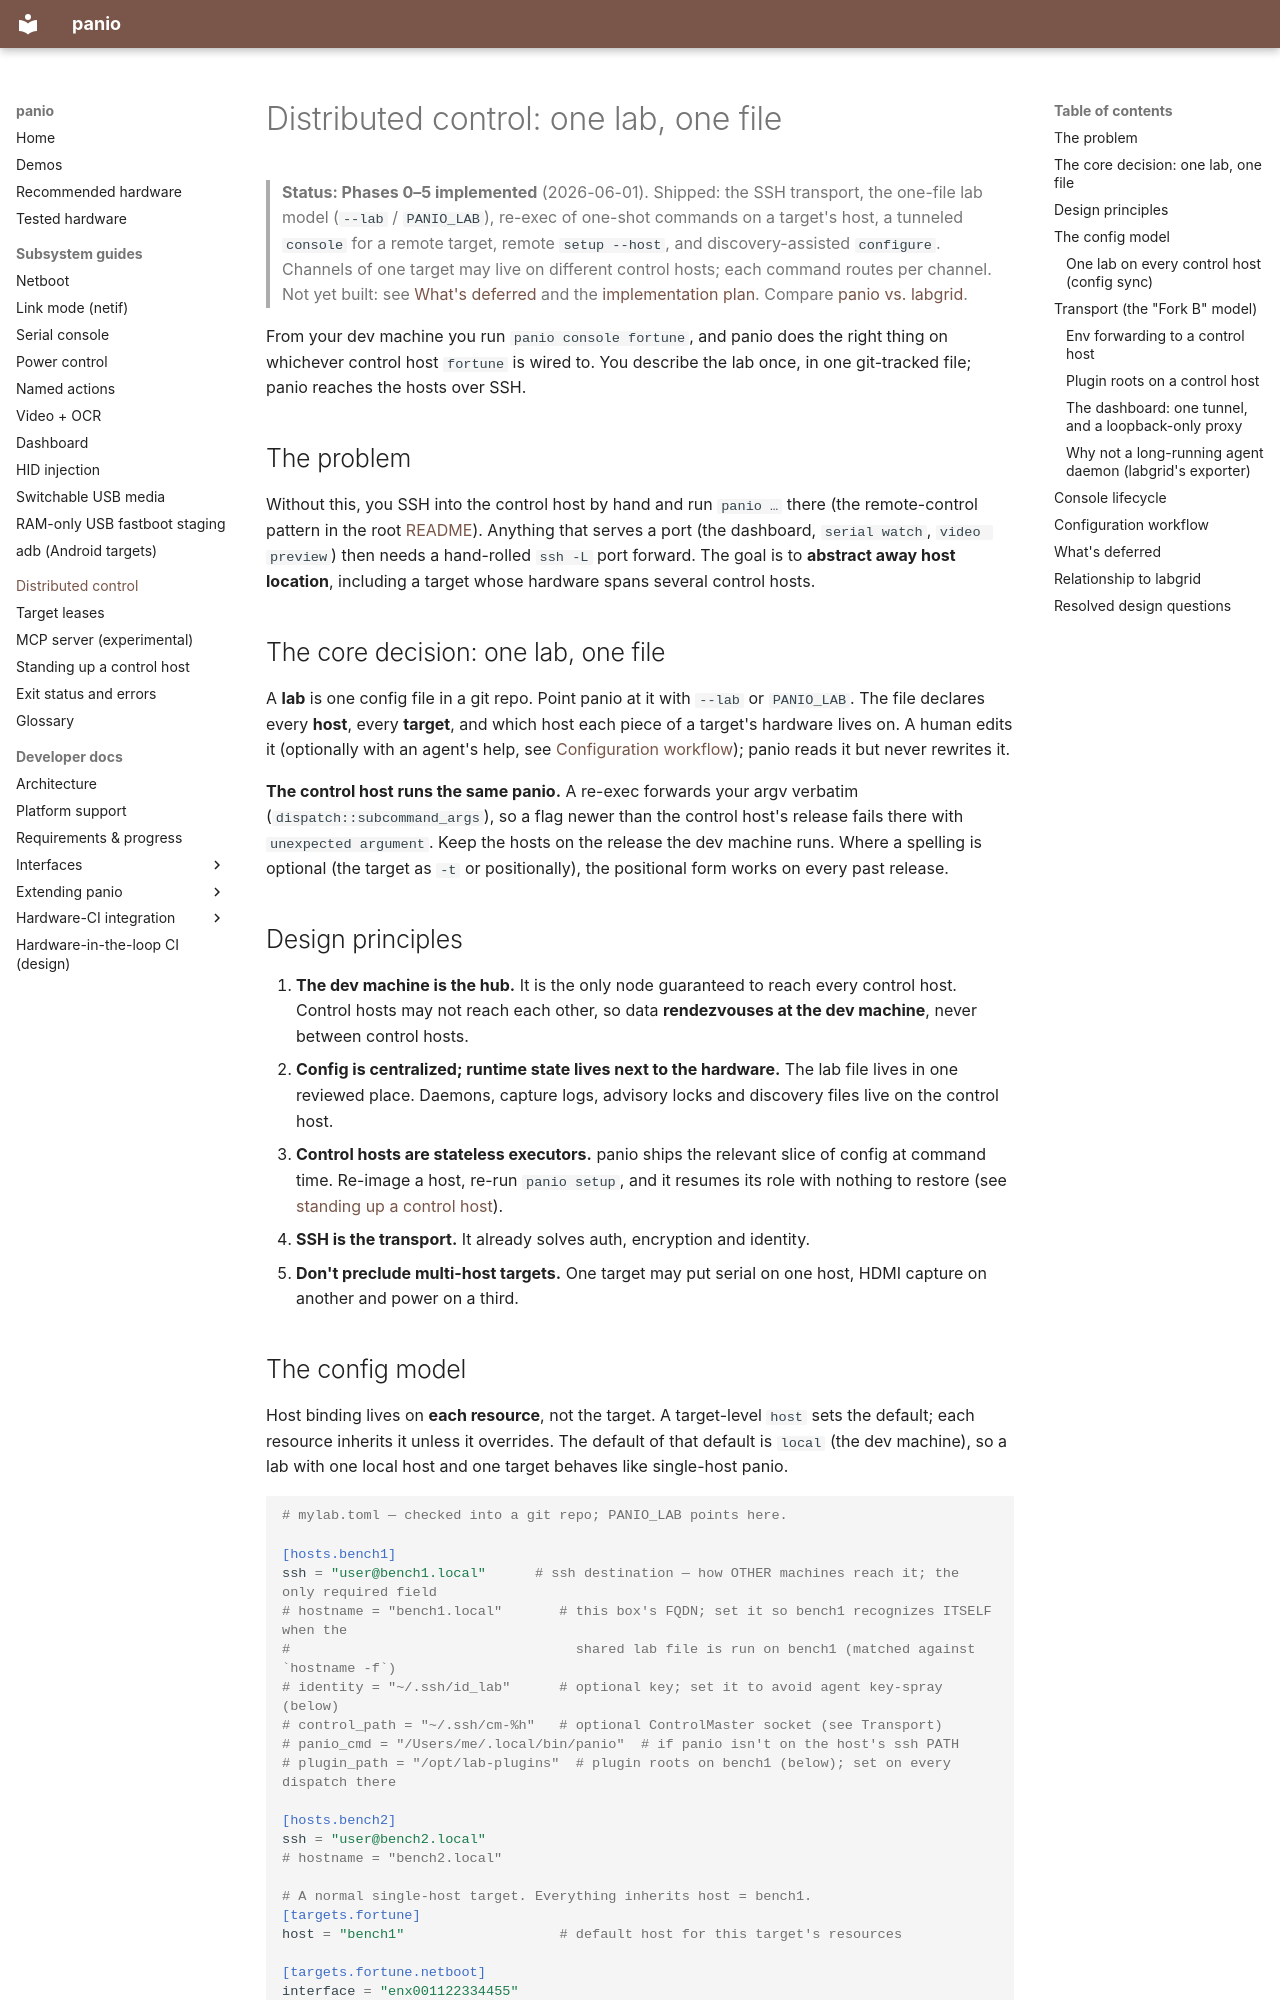

repository: curtisgalloway/panio · page: distributed-control/index.html · generator: mkdocs

# Distributed control: one lab, one file

> **Status: Phases 0–5 implemented** (2026-06-01).
> Shipped: the SSH transport, the one-file lab model (`--lab` / `PANIO_LAB`),
> re-exec of one-shot commands on a target's host, a tunneled `console` for a
> remote target, remote `setup --host`, and discovery-assisted `configure`.
> Channels of one target may live on different control hosts; each command
> routes per channel. Not yet built: see [What's deferred](#whats-deferred) and
> the [implementation plan](https://github.com/curtisgalloway/panio/blob/main/notes/distributed-control-plan.md).
> Compare [panio vs. labgrid](dev/ci-integration/related-work.md).

From your dev machine you run `panio console fortune`, and panio does the
right thing on whichever control host `fortune` is wired to. You describe the
lab once, in one git-tracked file; panio reaches the hosts over SSH.

## The problem

Without this, you SSH into the control host by hand and run `panio …` there
(the remote-control pattern in the root
[README](https://github.com/curtisgalloway/panio/blob/main/README.md)).
Anything that serves a port (the dashboard, `serial watch`, `video preview`)
then needs a hand-rolled `ssh -L` port forward. The goal is to **abstract away
host location**, including a target whose hardware spans several control hosts.

## The core decision: one lab, one file

A **lab** is one config file in a git repo. Point panio at it with `--lab` or
`PANIO_LAB`. The file declares every **host**, every **target**, and which
host each piece of a target's hardware lives on. A human edits it (optionally
with an agent's help, see [Configuration workflow](#configuration-workflow));
panio reads it but never rewrites it.

**The control host runs the same panio.** A re-exec forwards your argv
verbatim (`dispatch::subcommand_args`), so a flag newer than the control host's
release fails there with `unexpected argument`. Keep the hosts on the release
the dev machine runs. Where a spelling is optional (the target as `-t` or
positionally), the positional form works on every past release.

## Design principles

1. **The dev machine is the hub.** It is the only node guaranteed to reach every
   control host. Control hosts may not reach each other, so data **rendezvouses
   at the dev machine**, never between control hosts.
2. **Config is centralized; runtime state lives next to the hardware.** The lab
   file lives in one reviewed place. Daemons, capture logs, advisory locks and
   discovery files live on the control host.
3. **Control hosts are stateless executors.** panio ships the relevant slice
   of config at command time. Re-image a host, re-run `panio setup`, and it
   resumes its role with nothing to restore (see
   [standing up a control host](control-host.md)).
4. **SSH is the transport.** It already solves auth, encryption and identity.
5. **Don't preclude multi-host targets.** One target may put serial on one host,
   HDMI capture on another and power on a third.
